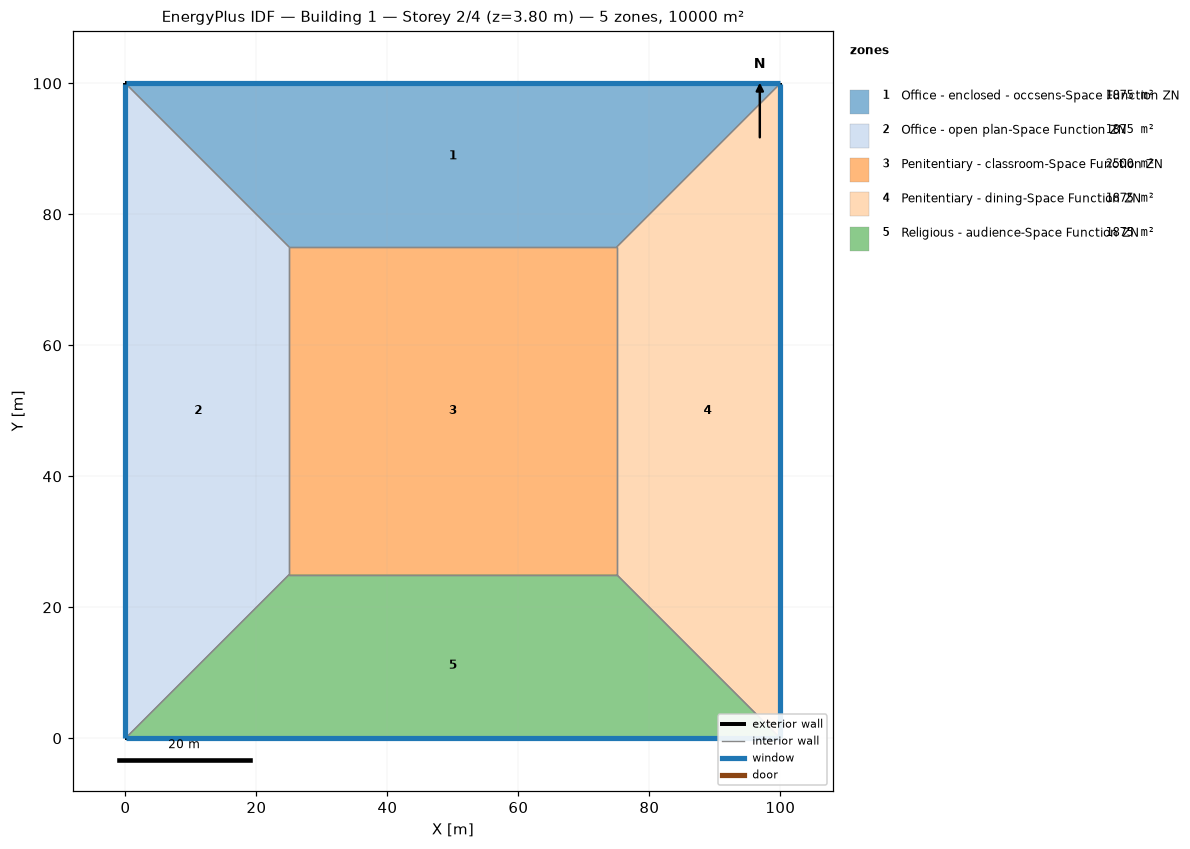
=== STOREY PLAN SPEC (per zone: floor XY polygon, exterior-wall plan segments, windows/doors) ===
zone 1: Office - enclosed - occsens-Space Function ZN  (1875.0 m²)
  floor: (0.00, 100.00) (100.00, 100.00) (75.00, 75.00) (25.00, 75.00)
  exterior wall: (100.00, 100.00) – (0.00, 100.00)  [100.0 m]
    window: (99.97, 100.00) – (0.03, 100.00)  [95.0 m²]
  interior walls: 3
zone 2: Office - open plan-Space Function ZN  (1875.0 m²)
  floor: (0.00, 0.00) (0.00, 100.00) (25.00, 75.00) (25.00, 25.00)
  exterior wall: (0.00, 100.00) – (0.00, 0.00)  [100.0 m]
    window: (0.00, 99.97) – (0.00, 0.03)  [95.0 m²]
  interior walls: 3
zone 3: Penitentiary - classroom-Space Function ZN  (2500.0 m²)
  floor: (25.00, 25.00) (25.00, 75.00) (75.00, 75.00) (75.00, 25.00)
  interior walls: 4
zone 4: Penitentiary - dining-Space Function ZN  (1875.0 m²)
  floor: (100.00, 100.00) (100.00, 0.00) (75.00, 25.00) (75.00, 75.00)
  exterior wall: (100.00, 0.00) – (100.00, 100.00)  [100.0 m]
    window: (100.00, 0.03) – (100.00, 99.97)  [95.0 m²]
  interior walls: 3
zone 5: Religious - audience-Space Function ZN  (1875.0 m²)
  floor: (100.00, 0.00) (0.00, 0.00) (25.00, 25.00) (75.00, 25.00)
  exterior wall: (0.00, 0.00) – (100.00, 0.00)  [100.0 m]
    window: (0.03, 0.00) – (99.97, 0.00)  [95.0 m²]
  interior walls: 3

=== DERIVED (storey summary) ===
Building: Building 1
Storey: 2 of 4  (floor level z = 3.80 m)
Storey gross floor area: 10000.0 m²
Zones on this storey: 5
  - Office - enclosed - occsens-Space Function ZN: floor 1875.0 m²; exterior wall 100.0 m (380.0 m²); 1 window(s) 95.0 m²; WWR 25.0%
  - Office - open plan-Space Function ZN: floor 1875.0 m²; exterior wall 100.0 m (380.0 m²); 1 window(s) 95.0 m²; WWR 25.0%
  - Penitentiary - classroom-Space Function ZN: floor 2500.0 m²
  - Penitentiary - dining-Space Function ZN: floor 1875.0 m²; exterior wall 100.0 m (380.0 m²); 1 window(s) 95.0 m²; WWR 25.0%
  - Religious - audience-Space Function ZN: floor 1875.0 m²; exterior wall 100.0 m (380.0 m²); 1 window(s) 95.0 m²; WWR 25.0%
Zone adjacency (shared interzone walls):
  - Office - enclosed - occsens-Space Function ZN ↔ Office - open plan-Space Function ZN
  - Office - enclosed - occsens-Space Function ZN ↔ Penitentiary - classroom-Space Function ZN
  - Office - enclosed - occsens-Space Function ZN ↔ Penitentiary - dining-Space Function ZN
  - Office - open plan-Space Function ZN ↔ Penitentiary - classroom-Space Function ZN
  - Office - open plan-Space Function ZN ↔ Religious - audience-Space Function ZN
  - Penitentiary - classroom-Space Function ZN ↔ Penitentiary - dining-Space Function ZN
  - Penitentiary - classroom-Space Function ZN ↔ Religious - audience-Space Function ZN
  - Penitentiary - dining-Space Function ZN ↔ Religious - audience-Space Function ZN